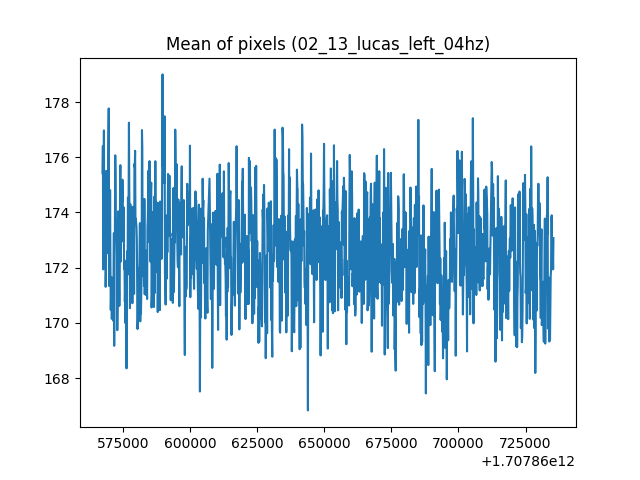

Values plotted in this chart, from the file beside it:
1707860567494, 175.42084056712963
1707860567621, 176.4
1707860567749, 171.9
1707860567877, 175
1707860568004, 177
1707860568132, 173.8
1707860568260, 174.4
1707860568387, 173.2
1707860568515, 173.1
1707860568646, 171.3
1707860568770, 172
1707860568898, 175.5
1707860569025, 174.4
1707860569153, 172.5
1707860569281, 173.5
1707860569408, 174.3
1707860569536, 173.9
1707860569664, 176.5
1707860569791, 177.8
1707860569919, 171.3
1707860570047, 174.6
1707860570178, 172.1
1707860570302, 174.8
1707860570430, 172.1
1707860570557, 170.5
1707860570685, 171.1
1707860570812, 171.7
1707860570940, 170.1
1707860571068, 170.8
1707860571196, 171.6
1707860571323, 170.9
1707860571451, 170.1
1707860571578, 171.3
1707860571716, 173.2
1707860571834, 169.2
1707860571961, 172.4
1707860572089, 173.3
1707860572224, 176.1
1707860572344, 175.3
1707860572472, 173.6
1707860572600, 173.5
1707860572735, 173.7
1707860572855, 172.8
1707860572982, 169.7
1707860573110, 170.8
1707860573247, 172.3
1707860573366, 174
1707860573493, 172.4
1707860573621, 171.2
1707860573751, 170.6
1707860573876, 171.1
1707860574004, 174.8
1707860574131, 175.7
1707860574259, 172.2
1707860574387, 173.6
1707860574514, 174.4
1707860574642, 174.8
1707860574770, 174.4
1707860574897, 175.2
1707860575025, 174.6
1707860575153, 173
... 1,239 more rows
